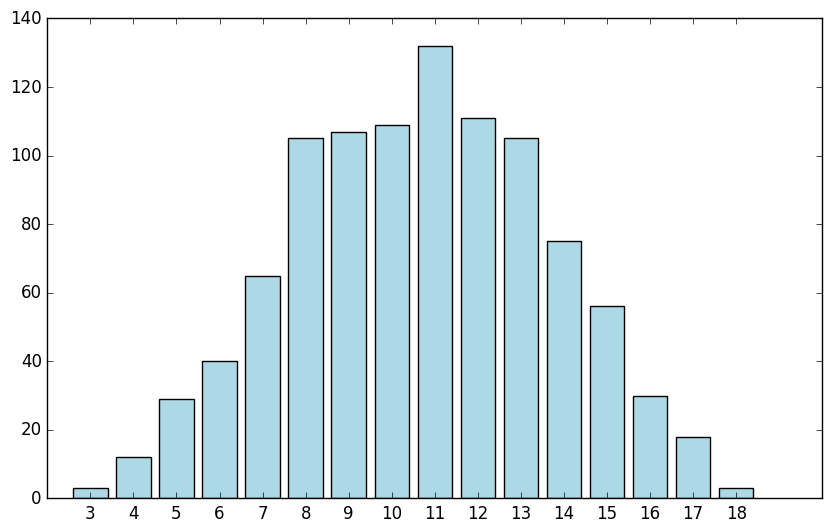

Write the Python code that produced this figure.
from random import randint

class Die:

    def __init__(self, num_sides=6):
        self.num_sides = num_sides
    
    def roll(self):
        return randint(1, self.num_sides)
    
import matplotlib.pyplot as pl

die = Die()
die_2 = Die()
die_3 = Die()

results = [die.roll() + die_2.roll() + die_3.roll() for _ in range(1000)]

max_result = die.num_sides + die_2.num_sides + die_3.num_sides
frequencies = [results.count(value) for value in range(3, max_result + 1)]

pl.style.use('classic')
fig, ax = pl.subplots(figsize=(10, 6))
ax.bar(range(3, max_result +1), frequencies, color='lightblue', edgecolor = 'black')

ax.set_xticks(range(3, max_result + 1))

pl.show()